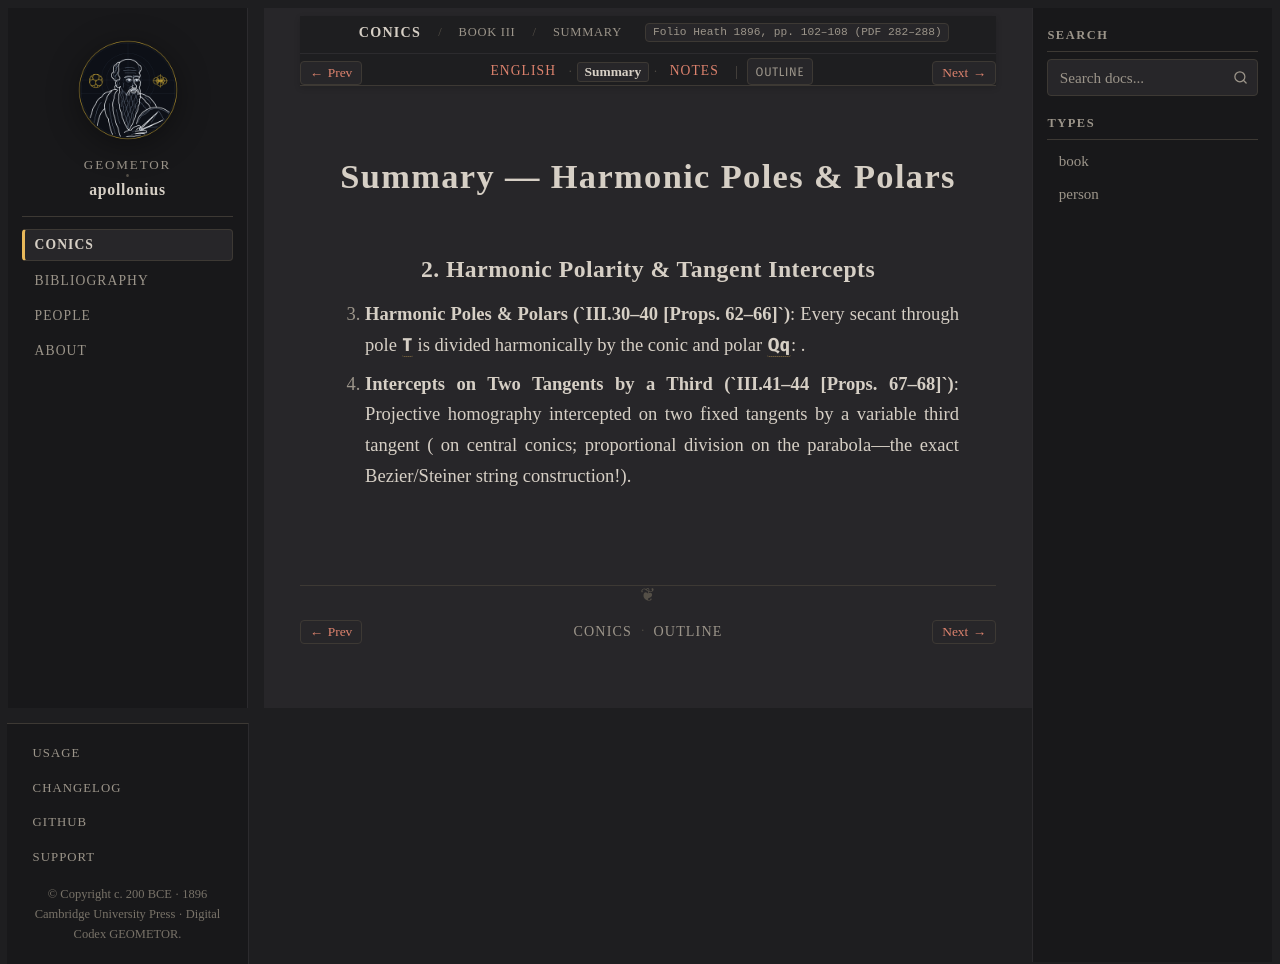

repository: geometor/apollonius · page: conics/book_03/sec_02_poles_polars/summary.html · generator: sphinx

:layout: book
:canonical_id: III.30–40 (Summary)
:breadcrumb_title: Summary
:order: 2
:tracks: English: index | Summary: summary | Notes: notes
:folio: Heath 1896, pp. 102–108 (PDF 282–288)

Summary — Harmonic Poles & Polars
=================================

2. Harmonic Polarity & Tangent Intercepts
-----------------------------------------

3. **Harmonic Poles & Polars (`III.30–40 [Props. 62–66]`)**: Every secant through pole :g:`T` is divided harmonically by the conic and polar :g:`Qq`: :eq:`(T, M; R, R') = -1`.
4. **Intercepts on Two Tangents by a Third (`III.41–44 [Props. 67–68]`)**: Projective homography intercepted on two fixed tangents by a variable third tangent (:eq:`Pr \cdot P'r' = \text{const.}` on central conics; proportional division :eq:`QP : Pr = r'Q : r'P'` on the parabola—the exact Bezier/Steiner string construction!).
